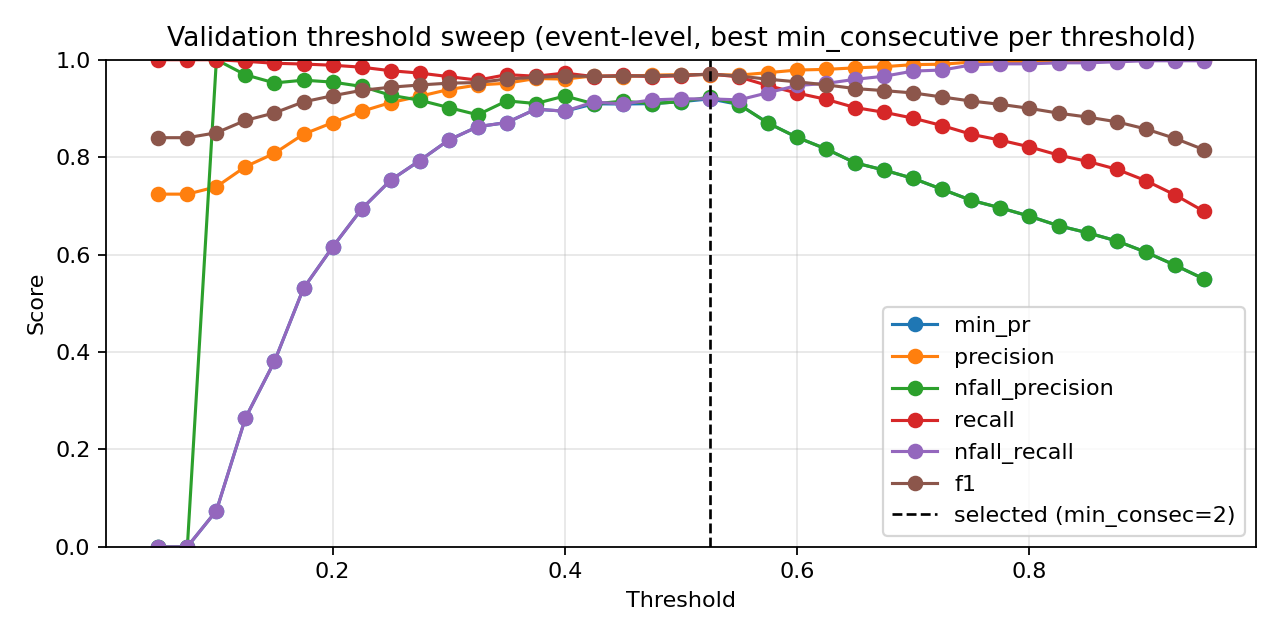

Source data for this figure (header and first rows):
threshold, min_consecutive, eval_level, precision, nfall_precision, recall, nfall_recall, min_pr, f1, accuracy
0.05, 1, event, 0.724, 0.0, 1.0, 0.0, 0.0, 0.8399, 0.724
0.05, 2, event, 0.724, 0.0, 1.0, 0.0, 0.0, 0.8399, 0.724
0.05, 3, event, 0.724, 0.0, 1.0, 0.0, 0.0, 0.8399, 0.724
0.05, 4, event, 0.724, 0.0, 1.0, 0.0, 0.0, 0.8399, 0.724
0.05, 5, event, 0.724, 0.0, 1.0, 0.0, 0.0, 0.8399, 0.724
0.05, 7, event, 0.724, 0.0, 1.0, 0.0, 0.0, 0.8399, 0.724
0.05, 9, event, 0.724, 0.0, 1.0, 0.0, 0.0, 0.8399, 0.724
0.075, 1, event, 0.724, 0.0, 1.0, 0.0, 0.0, 0.8399, 0.724
0.075, 2, event, 0.724, 0.0, 1.0, 0.0, 0.0, 0.8399, 0.724
0.075, 3, event, 0.724, 0.0, 1.0, 0.0, 0.0, 0.8399, 0.724
0.075, 4, event, 0.724, 0.0, 1.0, 0.0, 0.0, 0.8399, 0.724
0.075, 5, event, 0.724, 0.0, 1.0, 0.0, 0.0, 0.8399, 0.724
0.075, 7, event, 0.724, 0.0, 1.0, 0.0, 0.0, 0.8399, 0.724
0.075, 9, event, 0.724, 0.0, 1.0, 0.0, 0.0, 0.8399, 0.724
0.1, 1, event, 0.7266, 1.0, 1.0, 0.01268, 0.01268, 0.8416, 0.7275
0.1, 2, event, 0.7274, 1.0, 1.0, 0.01691, 0.01691, 0.8422, 0.7287
0.1, 3, event, 0.7279, 1.0, 1.0, 0.01903, 0.01903, 0.8425, 0.7293
0.1, 4, event, 0.7296, 1.0, 1.0, 0.02748, 0.02748, 0.8436, 0.7316
0.1, 5, event, 0.7309, 1.0, 1.0, 0.03383, 0.03383, 0.8445, 0.7334
0.1, 7, event, 0.7348, 1.0, 1.0, 0.05285, 0.05285, 0.8471, 0.7386
0.1, 9, event, 0.7391, 1.0, 1.0, 0.074, 0.074, 0.85, 0.7445
0.125, 1, event, 0.7409, 1.0, 1.0, 0.08245, 0.08245, 0.8512, 0.7468
0.125, 2, event, 0.7467, 1.0, 1.0, 0.1099, 0.1099, 0.855, 0.7544
0.125, 3, event, 0.7494, 1.0, 1.0, 0.1226, 0.1226, 0.8567, 0.7579
0.125, 4, event, 0.7529, 0.9851, 0.9992, 0.1395, 0.1395, 0.8587, 0.762
0.125, 5, event, 0.7561, 0.9865, 0.9992, 0.1543, 0.1543, 0.8608, 0.766
0.125, 7, event, 0.7678, 0.9899, 0.9992, 0.2072, 0.2072, 0.8683, 0.7806
0.125, 9, event, 0.7804, 0.969, 0.9968, 0.2643, 0.2643, 0.8754, 0.7946
0.15, 1, event, 0.7561, 0.9865, 0.9992, 0.1543, 0.1543, 0.8608, 0.766
0.15, 2, event, 0.7617, 0.9884, 0.9992, 0.1797, 0.1797, 0.8644, 0.773
0.15, 3, event, 0.7659, 0.9895, 0.9992, 0.1987, 0.1987, 0.8671, 0.7783
0.15, 4, event, 0.7702, 0.9904, 0.9992, 0.2178, 0.2178, 0.8699, 0.7835
0.15, 5, event, 0.7765, 0.9915, 0.9992, 0.2452, 0.2452, 0.8739, 0.7911
0.15, 7, event, 0.7912, 0.9608, 0.9952, 0.3108, 0.3108, 0.8815, 0.8063
0.15, 9, event, 0.8079, 0.9524, 0.9927, 0.3805, 0.3805, 0.8908, 0.8238
0.175, 1, event, 0.7702, 0.9904, 0.9992, 0.2178, 0.2178, 0.8699, 0.7835
0.175, 2, event, 0.775, 0.9912, 0.9992, 0.2389, 0.2389, 0.8729, 0.7894
0.175, 3, event, 0.7823, 0.9922, 0.9992, 0.2706, 0.2706, 0.8776, 0.7981
0.175, 4, event, 0.7917, 0.9866, 0.9984, 0.3108, 0.3108, 0.8831, 0.8086
0.175, 5, event, 0.799, 0.9701, 0.996, 0.3425, 0.3425, 0.8867, 0.8156
0.175, 7, event, 0.8202, 0.9575, 0.9927, 0.4292, 0.4292, 0.8983, 0.8372
0.175, 9, event, 0.8471, 0.958, 0.9911, 0.5307, 0.5307, 0.9135, 0.8641
0.2, 1, event, 0.7907, 0.9864, 0.9984, 0.3066, 0.3066, 0.8825, 0.8075
0.2, 2, event, 0.7963, 0.9873, 0.9984, 0.3298, 0.3298, 0.8859, 0.8139
0.2, 3, event, 0.8036, 0.9716, 0.996, 0.3615, 0.3615, 0.8895, 0.8209
0.2, 4, event, 0.8137, 0.9744, 0.996, 0.4017, 0.4017, 0.8957, 0.832
0.2, 5, event, 0.821, 0.9668, 0.9944, 0.4313, 0.4313, 0.8994, 0.839
0.2, 7, event, 0.8506, 0.959, 0.9911, 0.5433, 0.5433, 0.9155, 0.8676
0.2, 9, event, 0.8708, 0.9541, 0.9887, 0.6152, 0.6152, 0.926, 0.8856
0.225, 1, event, 0.804, 0.9884, 0.9984, 0.3615, 0.3615, 0.8907, 0.8226
0.225, 2, event, 0.8114, 0.9893, 0.9984, 0.3911, 0.3911, 0.8952, 0.8308
0.225, 3, event, 0.8218, 0.9762, 0.996, 0.4334, 0.4334, 0.9005, 0.8407
0.225, 4, event, 0.8374, 0.979, 0.996, 0.4926, 0.4926, 0.9098, 0.8571
0.225, 5, event, 0.8493, 0.9732, 0.9944, 0.537, 0.537, 0.9161, 0.8681
0.225, 7, event, 0.8723, 0.9638, 0.9911, 0.6195, 0.6195, 0.928, 0.8886
0.225, 9, event, 0.8939, 0.9452, 0.9847, 0.6934, 0.6934, 0.9371, 0.9043
0.25, 1, event, 0.8211, 0.9902, 0.9984, 0.4292, 0.4292, 0.9011, 0.8413
0.25, 2, event, 0.8309, 0.9866, 0.9976, 0.4672, 0.4672, 0.9066, 0.8512
0.25, 3, event, 0.8448, 0.9801, 0.996, 0.5201, 0.5201, 0.9142, 0.8646
0.25, 4, event, 0.8594, 0.9783, 0.9952, 0.5729, 0.5729, 0.9223, 0.8786
... 199 more rows
